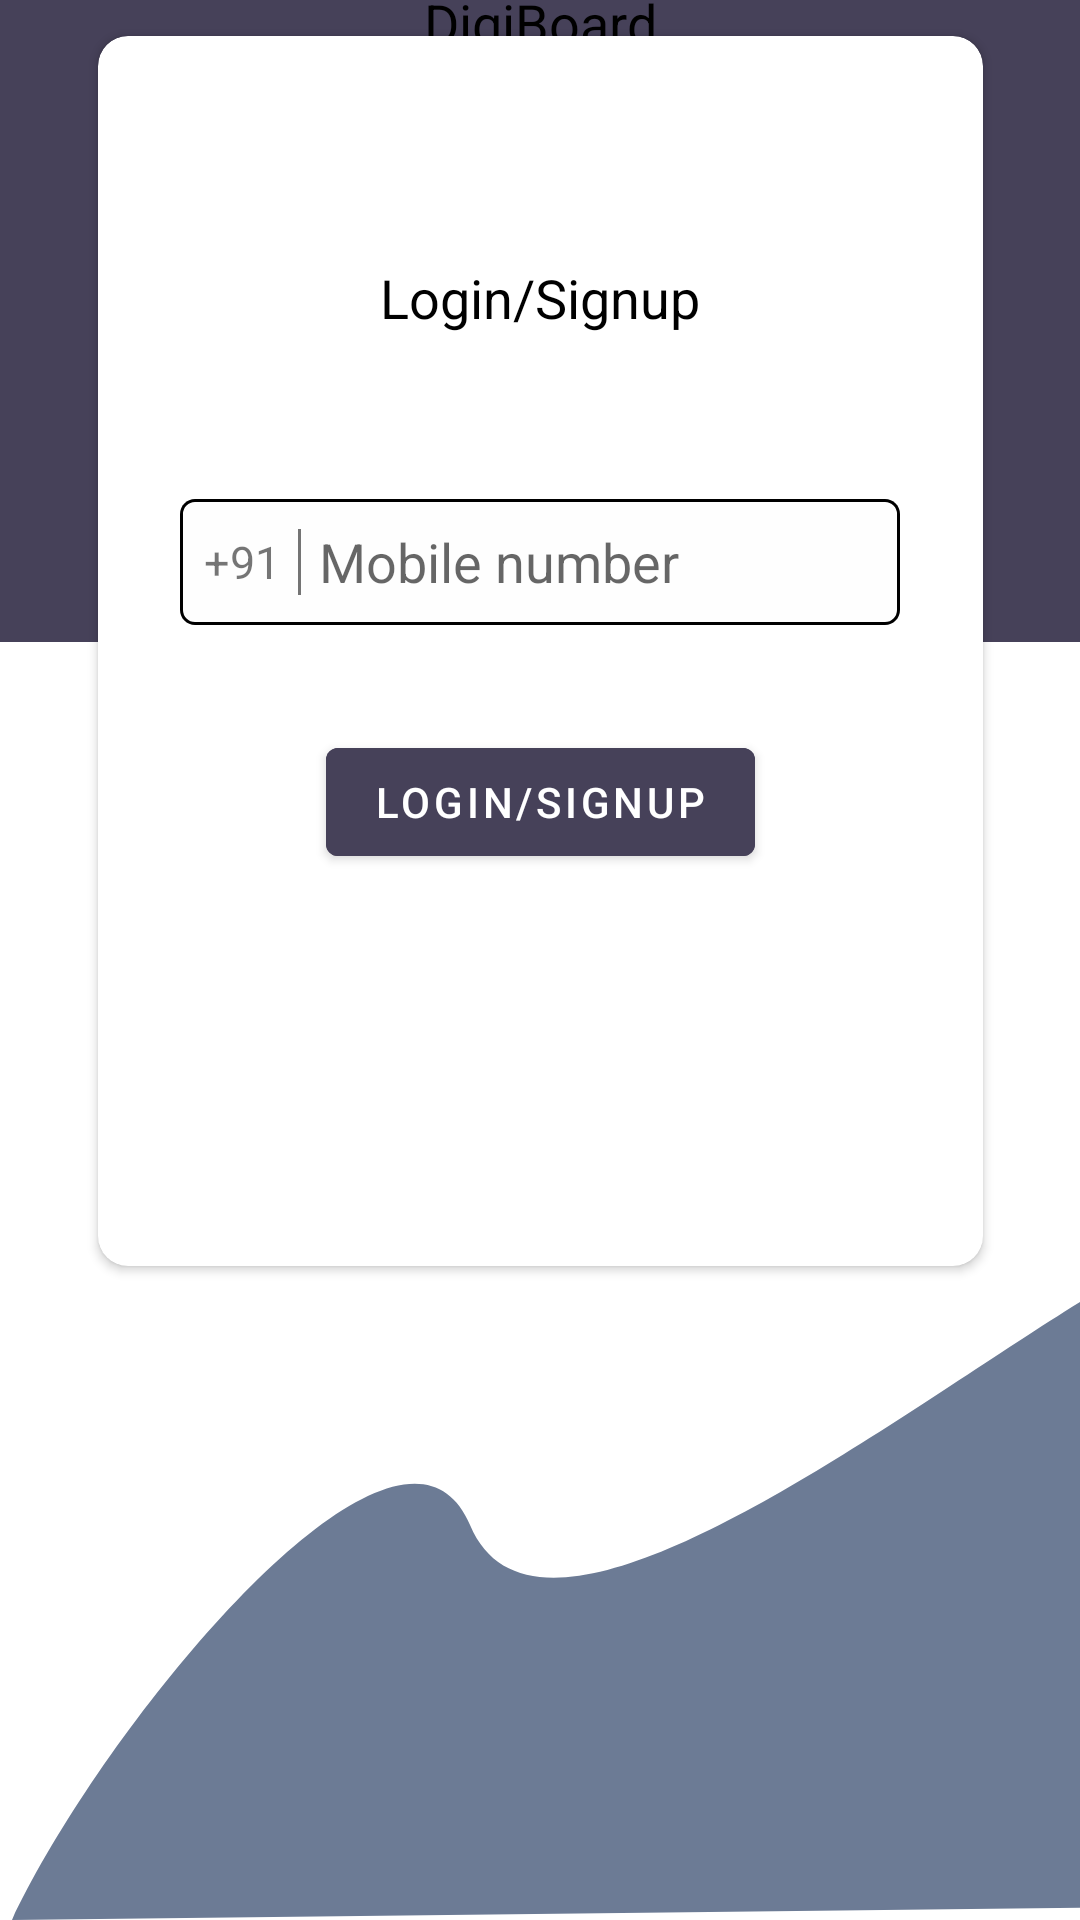

Here is an Android app screen rendered from its layout file. Give the layout XML and the strings, colors and styles it references.
<!-- AndroidManifest.xml: application theme AppTheme -->
<!-- res/layout/fragment_login.xml -->
<?xml version="1.0" encoding="utf-8"?>
<androidx.constraintlayout.widget.ConstraintLayout xmlns:android="http://schemas.android.com/apk/res/android"
xmlns:app="http://schemas.android.com/apk/res-auto"
xmlns:tools="http://schemas.android.com/tools"
android:layout_width="match_parent"
android:layout_height="match_parent"
    tools:context=".ui.auth.LoginFragment"
android:background="#ffffff"
    >


    <View
        android:id="@+id/rectangle_1"
        android:layout_width="match_parent"
        android:layout_height="214dp"
        android:layout_alignParentStart="true"
        android:layout_alignParentTop="true"
        android:background="@color/colorPrimaryDark"
        app:layout_constraintEnd_toEndOf="parent"
        app:layout_constraintHorizontal_bias="1.0"
        app:layout_constraintStart_toStartOf="parent"
        app:layout_constraintTop_toTopOf="parent" />


    <androidx.appcompat.widget.AppCompatImageView
        android:id="@+id/vector_1"
        android:layout_width="match_parent"
        android:layout_height="wrap_content"
        android:layout_below="@id/login_cv"
        android:scaleType="fitXY"
        app:srcCompat="@drawable/ic_vector_1"
        app:layout_constraintBottom_toBottomOf="parent"
        app:layout_constraintEnd_toEndOf="parent"
        app:layout_constraintHorizontal_bias="1.0"
        app:layout_constraintStart_toStartOf="parent"
        android:tint="@color/colorPrimary"/>

    <androidx.appcompat.widget.AppCompatTextView
        android:id="@+id/digi_board"
        android:layout_width="84dp"
        android:layout_height="22dp"
        android:gravity="center"
        android:text="@string/digi_board"
        android:textAppearance="@style/digi_board"
        app:layout_constraintBottom_toTopOf="@+id/login_cv"
        app:layout_constraintEnd_toEndOf="@+id/rectangle_1"
        app:layout_constraintStart_toStartOf="parent"
        app:layout_constraintTop_toTopOf="parent" />

    <androidx.cardview.widget.CardView
        android:id="@+id/login_cv"
        android:layout_width="wrap_content"
        android:layout_height="wrap_content"
        android:elevation="4dp"
        app:cardCornerRadius="10dp"
        app:contentPadding="5dp"
        app:layout_constraintBottom_toTopOf="@+id/vector_1"
        app:layout_constraintEnd_toEndOf="@+id/rectangle_1"
        app:layout_constraintStart_toStartOf="parent"
        app:layout_constraintTop_toTopOf="parent">


    <LinearLayout
        android:layout_width="285dp"
        android:layout_height="400dp"
        android:orientation="vertical">

        <androidx.appcompat.widget.AppCompatTextView
            android:layout_width="wrap_content"
            android:layout_height="wrap_content"
            android:layout_gravity="center"
            android:layout_marginTop="70dp"
            android:layout_marginBottom="30dp"
            android:text="@string/login_signu"
            android:textColor="#000"
            android:textSize="18sp" />

        <LinearLayout
            android:layout_width="wrap_content"
            android:layout_height="wrap_content"
            android:layout_gravity="center"
            android:layout_marginTop="25dp"
            android:layout_marginBottom="10dp"
            android:background="@drawable/rectangle_3"
            android:orientation="horizontal">

            <androidx.appcompat.widget.AppCompatTextView
                android:layout_width="wrap_content"
                android:layout_height="wrap_content"
                android:layout_gravity="center"
                android:paddingStart="8dp"
                android:paddingEnd="3dp"
                android:text="+91"
                android:textSize="15sp" />

            <View
                android:layout_width="1dp"
                android:layout_height="match_parent"
                android:layout_marginStart="3dp"
                android:layout_marginTop="10dp"
                android:layout_marginEnd="3dp"
                android:layout_marginBottom="10dp"
                android:background="#8A000000" />

            <EditText
                android:layout_width="match_parent"
                android:layout_height="wrap_content"
                android:layout_gravity="center"
                android:background="@android:color/transparent"
                android:hint="@string/mobile_numb"
                android:inputType="phone"
                android:maxLength="10"
                android:paddingStart="3dp"
                android:paddingEnd="63dp" />
        </LinearLayout>

        <com.google.android.material.button.MaterialButton
            android:layout_width="wrap_content"
            android:layout_height="wrap_content"
            android:layout_gravity="center"
            android:layout_marginTop="25dp"
            android:backgroundTint="@color/colorPrimaryDark"
            android:text="@string/login_signu" />


        </LinearLayout>
    </androidx.cardview.widget.CardView>





</androidx.constraintlayout.widget.ConstraintLayout>
<!-- resources referenced by this layout -->
<resources>
  <color name="colorPrimary">#6c7b95</color>
  <color name="colorPrimaryDark">#464159</color>
  <!-- drawable ic_vector_1 (drawable) -->
  <vector xmlns:android="http://schemas.android.com/apk/res/android"
      android:width="360dp"
      android:height="206dp"
      android:viewportWidth="360"
      android:viewportHeight="206">
    <path
        android:pathData="M156.713,74.446C133.707,19.784 35.071,140.053 4,206L360,201.921V0C292.568,41.812 179.719,129.107 156.713,74.446Z"
        android:fillColor="#FFE8D6"/>
  </vector>
  <!-- drawable rectangle_3 (drawable) -->
  <?xml version="1.0" encoding="utf-8"?>
  <vector
      xmlns:android="http://schemas.android.com/apk/res/android"
      android:width="240dp"
      android:height="42dp"
      android:viewportWidth="240"
      android:viewportHeight="42"
      >
  
      <group>
  
          <clip-path
              android:pathData="M5 0H235C237.761 0 240 2.23858 240 5V37C240 39.7614 237.761 42 235 42H5C2.23858 42 0 39.7614 0 37V5C0 2.23858 2.23858 0 5 0Z"
              />
  
          <path
              android:pathData="M0 0V42H240V0"
              android:fillColor="#38FBFAFA"
              />
  
          <path
              android:pathData="M5 0H235C237.761 0 240 2.23858 240 5V37C240 39.7614 237.761 42 235 42H5C2.23858 42 0 39.7614 0 37V5C0 2.23858 2.23858 0 5 0Z"
              android:strokeWidth="2"
              android:strokeColor="#000000"
              />
  
      </group>
  
  </vector>
  <string name="digi_board">DigiBoard</string>
  <string name="login_signu">Login/Signup</string>
  <string name="mobile_numb">Mobile number</string>
  <style name="digi_board">
          <item name="android:textSize">18sp</item>
          <item name="android:textColor">#000000</item>
      </style>
  <style name="AppTheme" parent="Theme.MaterialComponents.Light.NoActionBar">
          
          <item name="colorPrimary">@color/colorPrimary</item>
          <item name="colorPrimaryDark">@color/colorPrimaryDark</item>
          <item name="colorAccent">@color/colorAccent</item>
      </style>
  <color name="colorAccent">#ee8572</color>
</resources>
